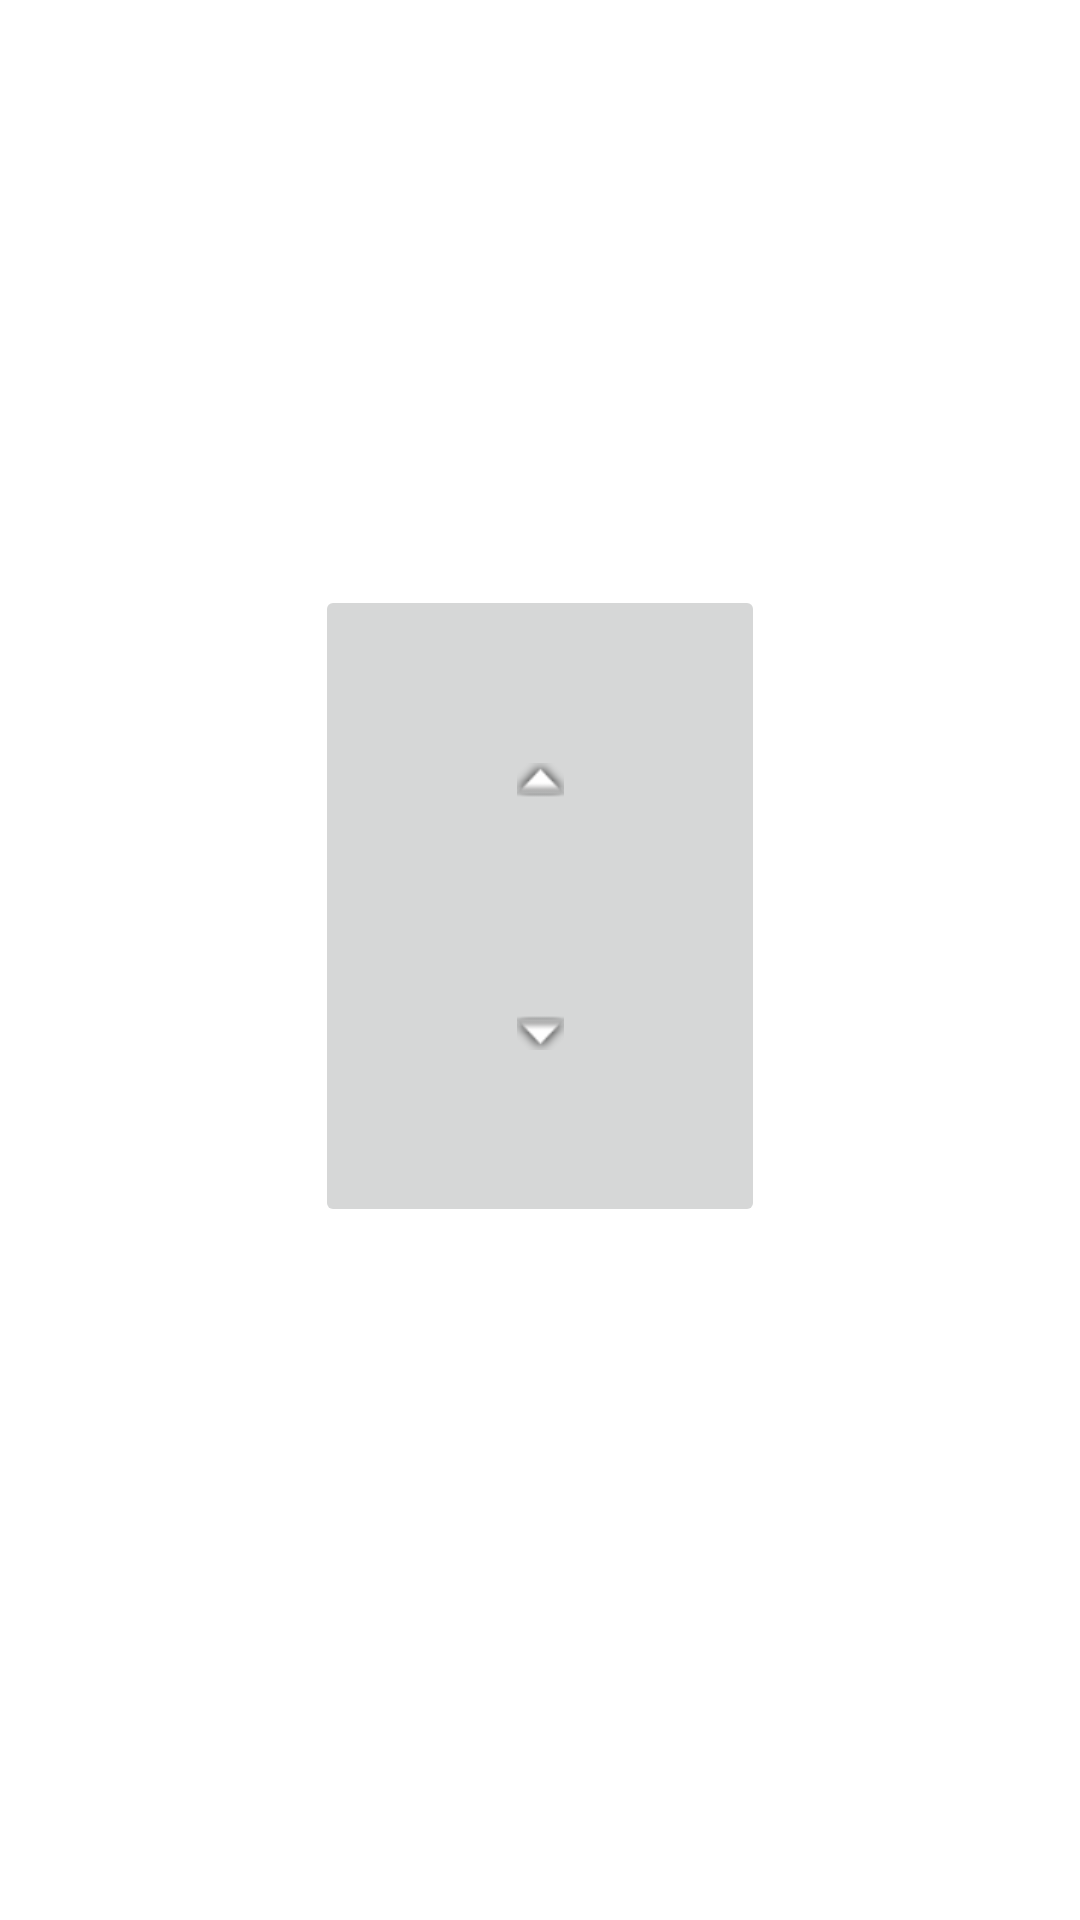

This screen was rendered from an Android layout file. Write that file and the resources it references.
<!-- AndroidManifest.xml: application theme Theme.TimesTables_App -->
<!-- res/layout/activity_main.xml -->
<?xml version="1.0" encoding="utf-8"?>
<layout>
    <androidx.constraintlayout.widget.ConstraintLayout
        xmlns:android="http://schemas.android.com/apk/res/android"
        xmlns:app="http://schemas.android.com/apk/res-auto"
        xmlns:tools="http://schemas.android.com/tools"
        android:layout_width="match_parent"
        android:layout_height="match_parent"
        tools:context=".MainActivity">

    <ImageButton
        android:id="@+id/learn_hbutton"
        android:layout_width="150dp"
        android:layout_height="130dp"
        android:layout_marginTop="241dp"
        android:contentDescription="TODO"
        app:layout_constraintBottom_toTopOf="@+id/test_hbutton"
        app:layout_constraintEnd_toEndOf="parent"
        app:layout_constraintStart_toStartOf="parent"
        app:layout_constraintTop_toTopOf="parent"
        app:srcCompat="@android:drawable/arrow_up_float" />

    <ImageButton
        android:id="@+id/test_hbutton"
        android:layout_width="150dp"
        android:layout_height="130dp"
        android:layout_marginBottom="231dp"
        app:layout_constraintBottom_toBottomOf="parent"
        app:layout_constraintEnd_toEndOf="@+id/learn_hbutton"
        app:layout_constraintStart_toStartOf="@+id/learn_hbutton"
        app:srcCompat="@android:drawable/arrow_down_float" />
</androidx.constraintlayout.widget.ConstraintLayout>
</layout>
<!-- resources referenced by this layout -->
<resources>
  <style name="Theme.TimesTables_App" parent="Theme.MaterialComponents.DayNight.DarkActionBar">
          
          <item name="colorPrimary">@color/purple_500</item>
          <item name="colorPrimaryVariant">@color/purple_700</item>
          <item name="colorOnPrimary">@color/white</item>
          
          <item name="colorSecondary">@color/teal_200</item>
          <item name="colorSecondaryVariant">@color/teal_700</item>
          <item name="colorOnSecondary">@color/black</item>
          
          <item name="android:statusBarColor" tools:targetApi="l">?attr/colorPrimaryVariant</item>
          
      </style>
  <!-- not gathered from this repository: default colours our renderer supplied (Android Studio template values) -->
  <color name="purple_500">#FF6200EE</color>
  <color name="purple_700">#FF3700B3</color>
  <color name="teal_200">#FF03DAC5</color>
  <color name="teal_700">#FF018786</color>
  <color name="black">#FF000000</color>
  <color name="white">#FFFFFFFF</color>
</resources>
